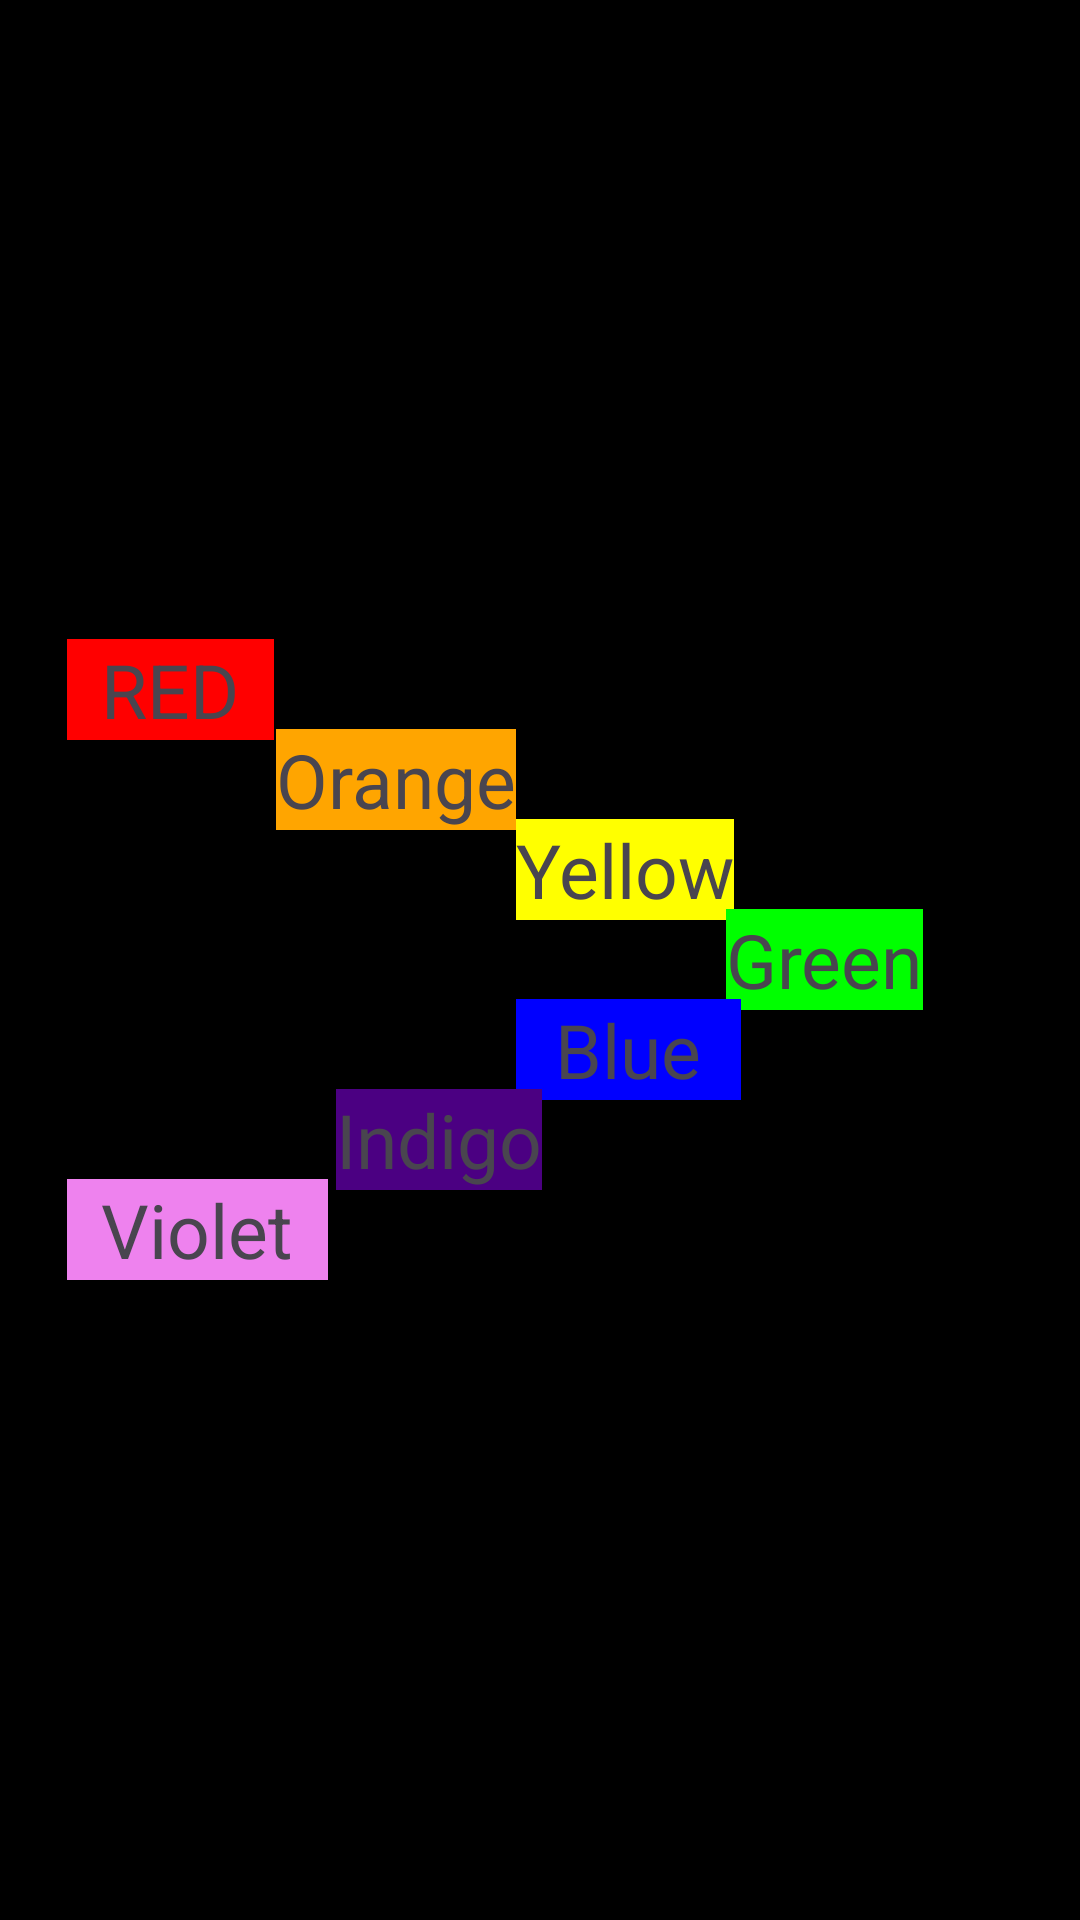

Write the Android layout XML for this screen, with the resource values it uses.
<!-- AndroidManifest.xml: application theme Theme.Lab1_NguyenDoanAnhThu -->
<!-- res/layout/activity_bai3b.xml -->
<?xml version="1.0" encoding="utf-8"?>
<RelativeLayout xmlns:android="http://schemas.android.com/apk/res/android"
    xmlns:app="http://schemas.android.com/apk/res-auto"
    xmlns:tools="http://schemas.android.com/tools"
    android:layout_width="match_parent"
    android:layout_height="match_parent"
    android:layout_gravity="center"
    android:gravity="center"
    android:background="#000"
    tools:context=".Bai3b">

    <TextView
        android:id="@+id/txt2"
        android:layout_width="69dp"
        android:layout_height="wrap_content"
        android:background="#f00"
        android:text="RED"
        android:gravity="center"
        android:layout_marginLeft="-30dp"
        android:textSize="25dp" />

    <TextView
        android:id="@+id/txt4"
        android:layout_width="wrap_content"
        android:layout_height="wrap_content"
        android:layout_marginTop="30dp"
        android:layout_marginLeft="40dp"
        android:background="#ffa500"
        android:textSize="25dp"
        android:text="Orange" />

    <TextView
        android:id="@+id/txt5"
        android:layout_width="wrap_content"
        android:layout_height="wrap_content"
        android:layout_marginTop="60dp"
        android:layout_marginLeft="120dp"
        android:textSize="25dp"
        android:background="#ffff00"
        android:text="Yellow" />

    <TextView
        android:id="@+id/txt6"
        android:layout_width="wrap_content"
        android:layout_height="wrap_content"
        android:layout_marginTop="90dp"
        android:layout_marginLeft="190dp"
        android:textSize="25dp"
        android:background="#0f0"
        android:text="Green" />

    <TextView
        android:id="@+id/txt7"
        android:layout_width="75dp"
        android:layout_height="wrap_content"
        android:layout_marginLeft="120dp"
        android:layout_marginTop="120dp"
        android:background="#00f"
        android:text="Blue"
        android:gravity="center"
        android:textSize="25dp" />

    <TextView
        android:id="@+id/txt8"
        android:layout_width="wrap_content"
        android:layout_height="wrap_content"
        android:background="#4b0082"
        android:layout_marginTop="150dp"
        android:layout_marginLeft="60dp"
        android:textSize="25dp"
        android:gravity="center"
        android:text="Indigo" />

    <TextView
        android:id="@+id/txt9"
        android:layout_width="87dp"
        android:layout_height="wrap_content"
        android:layout_marginLeft="-30dp"
        android:layout_marginTop="180dp"
        android:background="#ee82ee"
        android:text="Violet"
        android:gravity="center"
        android:textSize="25dp" />
</RelativeLayout>
<!-- resources referenced by this layout -->
<resources>
  <style name="Theme.Lab1_NguyenDoanAnhThu" parent="Base.Theme.Lab1_NguyenDoanAnhThu" />
  <style name="Base.Theme.Lab1_NguyenDoanAnhThu" parent="Theme.Material3.DayNight.NoActionBar">
          
          
      </style>
</resources>
